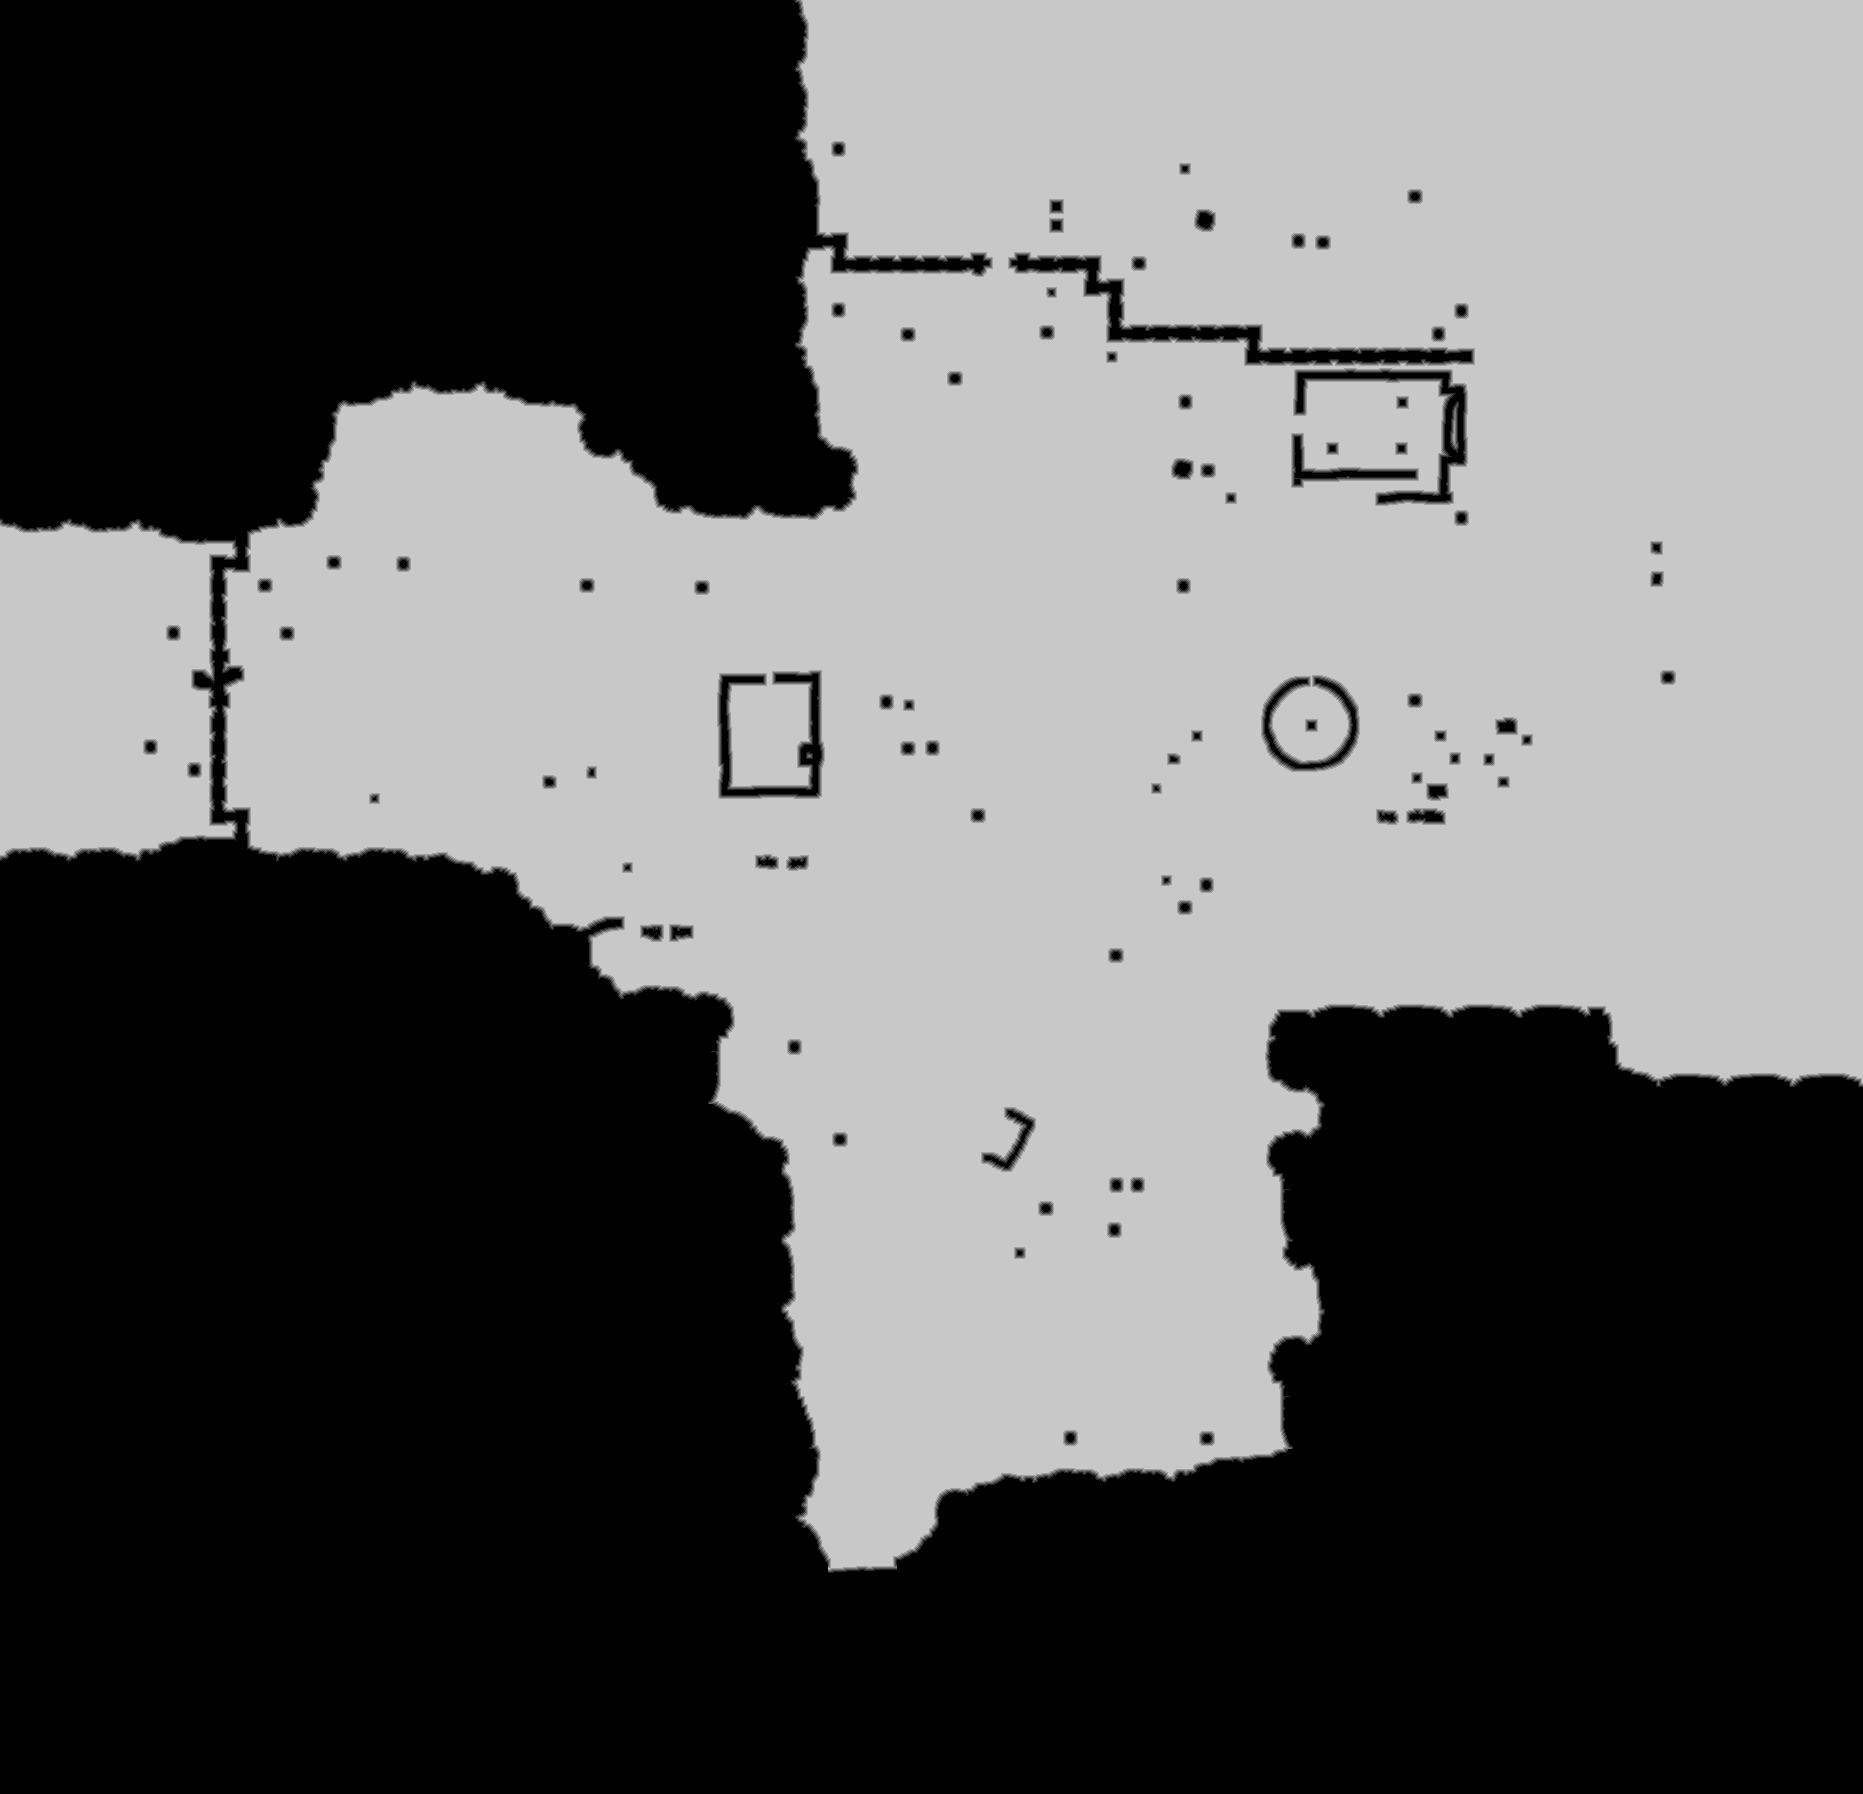

Data behind this chart, as committed beside it:
source	tdt_hull ranged
truth	truth_5c59095cbf0.tsv
width	1863
height	1794
nibble	0	1687599
nibble	1	15313
nibble	2	15598
nibble	3	15952
nibble	4	16276
nibble	5	1591484
